Run: headless pygame with SDL's dummy video driver; simulated clock (each Clock.tick advances the game by its frame time, no real sleeping); random seed 0; keys injected as events and as key.get_pressed() state; mouse plan: one left click at the window centre at the start of phase 2, then a move to the lower-right quarter at the start of phase 3.
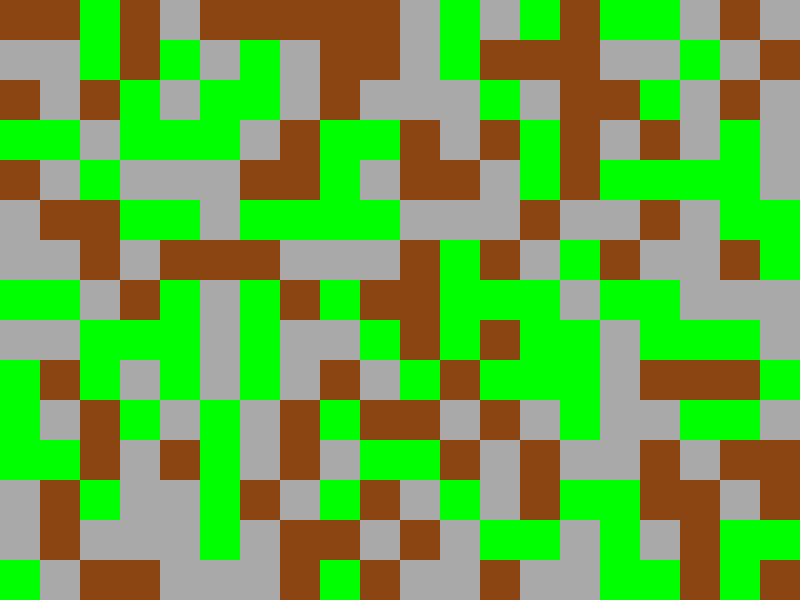
Frame 1 of 4 · flips 1–60 · no input
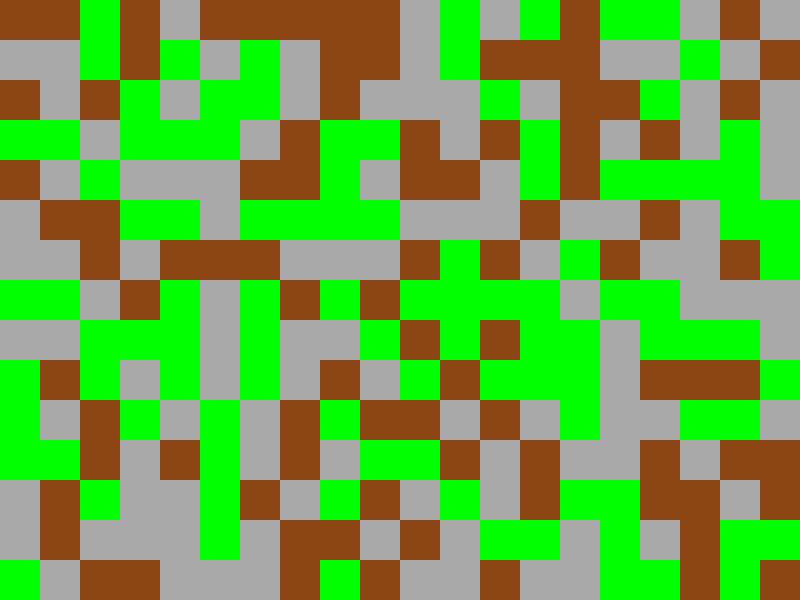
Frame 2 of 4 · flips 61–180 · clicked the window centre · tapped SPACE, RETURN · held RIGHT (→), D
Frame 3 of 4 · flips 181–300 · moved the mouse to the lower-right quarter · held DOWN (↓), S · screen unchanged from frame 2, image omitted
Frame 4 of 4 · flips 301–420 · held LEFT (←), A, UP (↑), W · screen unchanged from frame 3, image omitted

The pygame program that drew these frames:

import pygame
import random

# Inicialização do Pygame
pygame.init()

# Configurações da tela
WIDTH, HEIGHT = 800, 600
screen = pygame.display.set_mode((WIDTH, HEIGHT))
pygame.display.set_caption("Minecraft em Pygame")

# Cores
GREEN = (0, 255, 0)
BROWN = (139, 69, 19)
SKY_BLUE = (135, 206, 235)
GRAY = (169, 169, 169)

# Configurações do bloco
BLOCK_SIZE = 40
ROWS = HEIGHT // BLOCK_SIZE
COLS = WIDTH // BLOCK_SIZE

# Classe para o mundo
class World:
    def __init__(self):
        self.blocks = [[self.random_block() for _ in range(COLS)] for _ in range(ROWS)]

    def random_block(self):
        return random.choice(['grass', 'dirt', 'stone'])

    def draw(self, surface):
        for y in range(ROWS):
            for x in range(COLS):
                block = self.blocks[y][x]
                color = self.get_block_color(block)
                pygame.draw.rect(surface, color, (x * BLOCK_SIZE, y * BLOCK_SIZE, BLOCK_SIZE, BLOCK_SIZE))

    def get_block_color(self, block):
        if block == 'grass':
            return GREEN
        elif block == 'dirt':
            return BROWN
        elif block == 'stone':
            return GRAY
        return (255, 255, 255)

    def get_block_at_mouse(self, mouse_pos):
        x, y = mouse_pos
        return x // BLOCK_SIZE, y // BLOCK_SIZE

    def add_block(self, position, block_type):
        x, y = position
        if 0 <= x < COLS and 0 <= y < ROWS:
            self.blocks[y][x] = block_type

    def remove_block(self, position):
        x, y = position
        if 0 <= x < COLS and 0 <= y < ROWS:
            self.blocks[y][x] = self.random_block()  # Troca para um bloco aleatório

# Inicialização do mundo
world = World()
clock = pygame.time.Clock()
running = True
selected_block = 'grass'  # Bloco padrão a ser adicionado

# Loop principal do jogo
while running:
    for event in pygame.event.get():
        if event.type == pygame.QUIT:
            running = False
        elif event.type == pygame.MOUSEBUTTONDOWN:
            mouse_pos = pygame.mouse.get_pos()
            x, y = world.get_block_at_mouse(mouse_pos)

            if event.button == 1:  # Botão esquerdo do mouse para adicionar bloco
                world.add_block((x, y), selected_block)
            elif event.button == 3:  # Botão direito do mouse para remover bloco
                world.remove_block((x, y))

    screen.fill(SKY_BLUE)
    world.draw(screen)
    pygame.display.flip()
    clock.tick(60)

pygame.quit()
